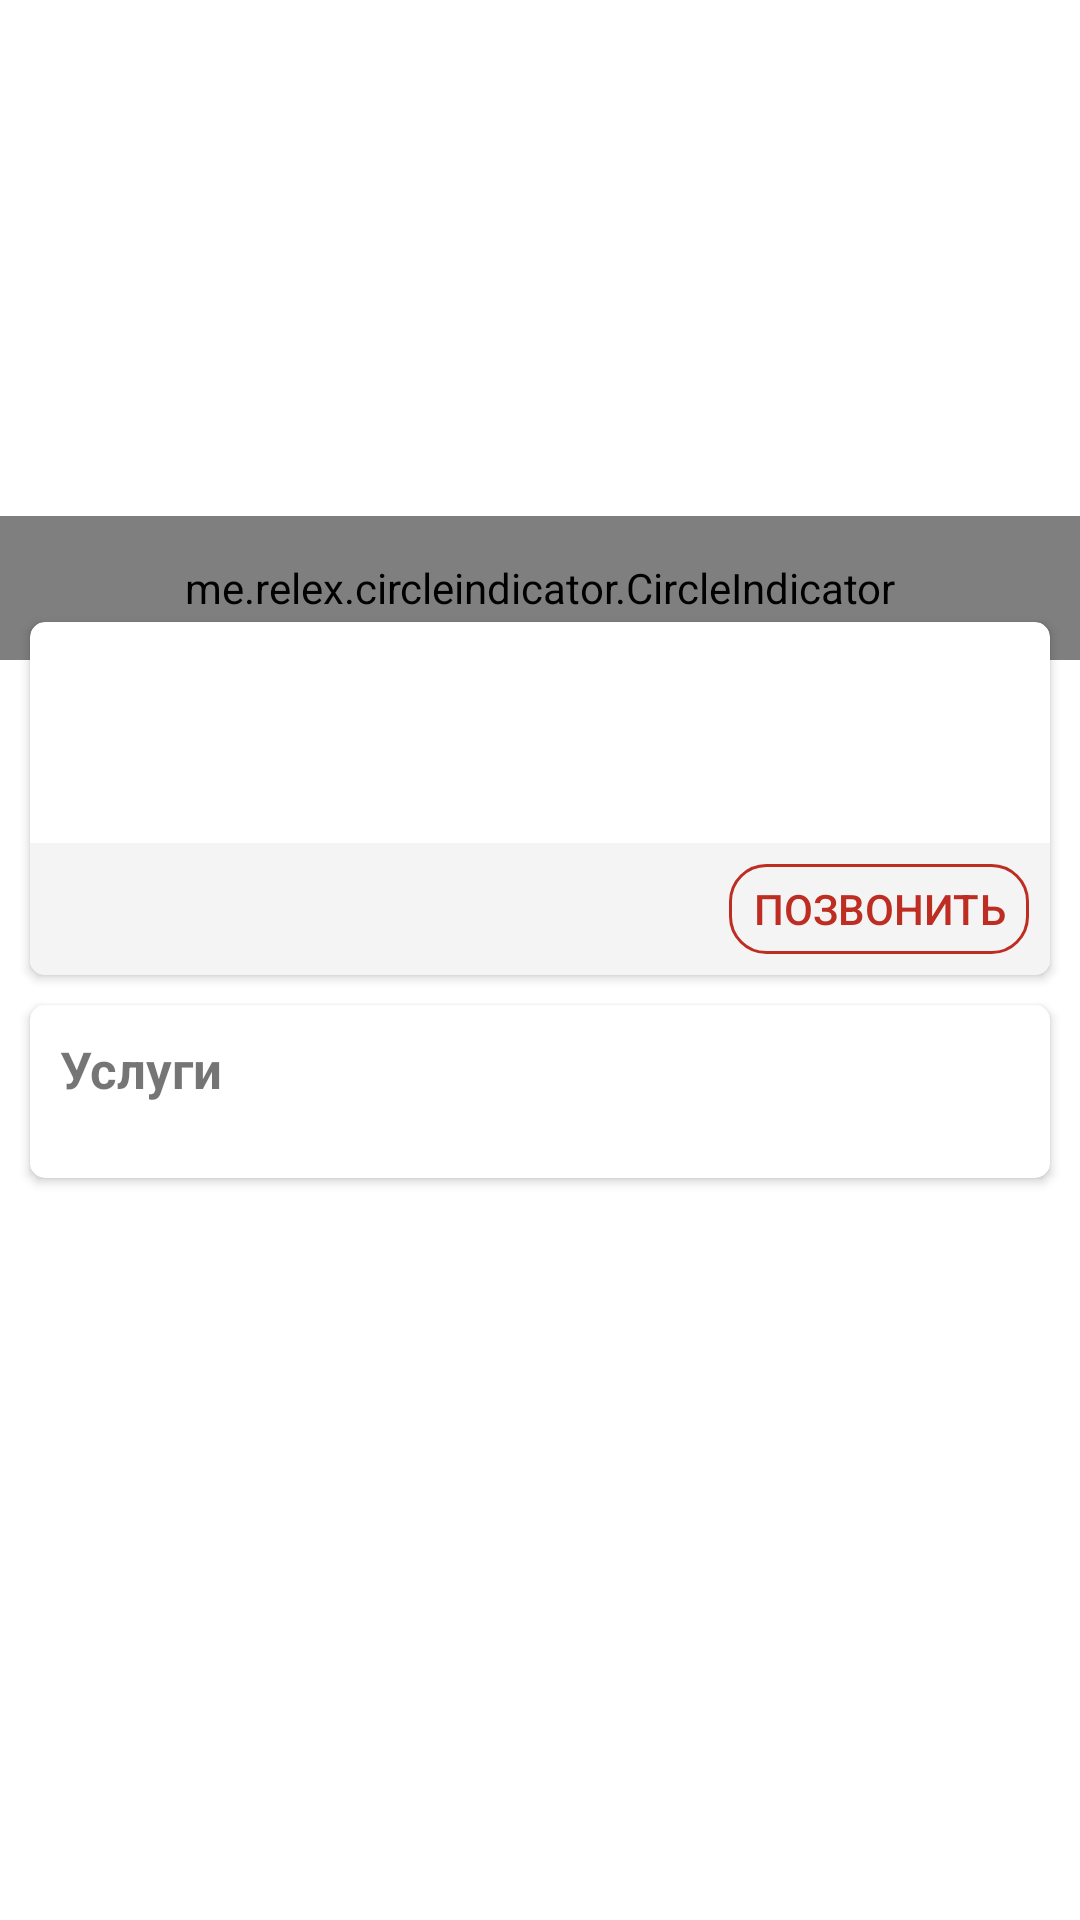

The Android layout XML behind this screen, and the referenced resources:
<!-- AndroidManifest.xml: application theme AppTheme -->
<!-- res/layout/activity_detail.xml -->
<?xml version="1.0" encoding="utf-8"?>
<RelativeLayout xmlns:android="http://schemas.android.com/apk/res/android"
    xmlns:app="http://schemas.android.com/apk/res-auto"
    android:layout_width="match_parent"
    android:layout_height="match_parent"
    android:background="@color/white"
    android:orientation="vertical">


    <LinearLayout
        android:layout_width="match_parent"
        android:layout_height="match_parent"
        android:orientation="vertical">

        <RelativeLayout
            android:layout_width="match_parent"
            android:layout_height="335dp">

            <RelativeLayout
                android:layout_width="match_parent"
                android:layout_height="220dp">

                <android.support.v4.view.ViewPager
                    android:id="@+id/pager"
                    android:layout_width="fill_parent"
                    android:layout_height="fill_parent"
                    android:layout_alignParentTop="true" />

                <me.relex.circleindicator.CircleIndicator
                    android:id="@+id/indicator_fragment"
                    android:layout_width="match_parent"
                    android:layout_height="48dp"
                    android:layout_alignParentBottom="true"
                    app:ci_drawable="@drawable/circle_indicator_color"
                    app:ci_drawable_unselected="@drawable/circle_indicator_tint" />
            </RelativeLayout>


            <RelativeLayout
                android:layout_width="match_parent"
                android:layout_height="wrap_content"
                android:layout_alignParentBottom="true">

                <android.support.v7.widget.CardView xmlns:card_view="http://schemas.android.com/apk/res-auto"
                    android:id="@+id/card_view"
                    style="@style/MyMaterialTheme"
                    android:layout_width="match_parent"
                    android:layout_height="wrap_content"
                    android:layout_gravity="center"
                    android:layout_margin="10dp"
                    android:background="?attr/selectableItemBackground"
                    android:foreground="?android:attr/selectableItemBackground"
                    card_view:cardCornerRadius="5dp">

                    <LinearLayout
                        android:layout_width="match_parent"
                        android:layout_height="wrap_content"
                        android:orientation="vertical">

                        <LinearLayout
                            android:layout_width="match_parent"
                            android:layout_height="wrap_content"
                            android:layout_margin="5dp"
                            android:orientation="vertical">

                            <TextView
                                android:id="@+id/textName"
                                android:layout_width="match_parent"
                                android:layout_height="wrap_content"
                                android:textColor="@color/black"
                                android:textSize="19sp"
                                android:textStyle="bold" />

                            <TextView
                                android:id="@+id/textType"
                                android:layout_width="match_parent"
                                android:layout_height="wrap_content"
                                android:textColor="#000" />

                            <TextView
                                android:id="@+id/textAddress"
                                android:layout_width="match_parent"
                                android:layout_height="wrap_content" />
                        </LinearLayout>

                        <RelativeLayout
                            android:layout_width="match_parent"
                            android:layout_height="wrap_content"
                            android:background="@color/grey_font">

                            <TextView
                                android:id="@+id/textPhone"
                                android:layout_width="match_parent"
                                android:layout_height="wrap_content"
                                android:layout_centerInParent="true"
                                android:layout_marginLeft="5dp"
                                android:layout_marginRight="5dp" />

                            <Button
                                android:id="@+id/btnCall"
                                android:layout_width="100dp"
                                android:layout_height="30dp"
                                android:layout_alignParentEnd="true"
                                android:layout_alignParentRight="true"
                                android:layout_margin="7dp"
                                android:background="@drawable/circle_round"
                                android:text="Позвонить"
                                android:textColor="@color/colorPrimary" />

                        </RelativeLayout>
                    </LinearLayout>


                </android.support.v7.widget.CardView>

            </RelativeLayout>
        </RelativeLayout>

        <android.support.v7.widget.CardView xmlns:card_view="http://schemas.android.com/apk/res-auto"
            style="@style/MyMaterialTheme"
            android:layout_width="fill_parent"
            android:layout_height="wrap_content"
            android:layout_marginLeft="10dp"
            android:layout_marginRight="10dp"
            android:background="?attr/selectableItemBackground"
            android:foreground="?android:attr/selectableItemBackground"
            card_view:cardCornerRadius="5dp">

            <LinearLayout
                android:layout_width="match_parent"
                android:layout_height="wrap_content"
                android:orientation="vertical">

                <LinearLayout
                    android:layout_width="match_parent"
                    android:layout_height="wrap_content"
                    android:orientation="horizontal"
                    android:paddingBottom="5dp"
                    android:paddingLeft="10dp"
                    android:paddingRight="10dp"
                    android:paddingTop="10dp">
                    <TextView
                        android:layout_width="wrap_content"
                        android:layout_height="wrap_content"
                        android:layout_gravity="center"
                        android:text="Услуги"
                        android:textSize="17sp"
                        android:textStyle="bold" />
                </LinearLayout>


                <ListView
                    android:id="@+id/listview"
                    android:layout_width="fill_parent"
                    android:layout_height="wrap_content"
                    android:layout_margin="10dp"
                    android:divider="@color/white" />

            </LinearLayout>


        </android.support.v7.widget.CardView>
    </LinearLayout>

    <RelativeLayout
        android:id="@+id/progressBarRelative"
        android:layout_width="match_parent"
        android:layout_height="match_parent"
        android:background="@color/white"
        android:visibility="gone">

        <ProgressBar
            android:layout_width="match_parent"
            android:layout_height="wrap_content"
            android:layout_centerVertical="true" />

    </RelativeLayout>

</RelativeLayout>
<!-- resources referenced by this layout -->
<resources>
  <color name="black">#000</color>
  <color name="colorPrimary">#be2d22</color>
  <color name="grey_font">#f4f4f4</color>
  <color name="white">#fff</color>
  <!-- drawable circle_round (drawable) -->
  <selector xmlns:android="http://schemas.android.com/apk/res/android">
      <item android:state_pressed="false">
          <shape>
              <stroke android:color="@color/colorPrimary"
                  android:width="1dp"/>
              <corners
                  android:bottomLeftRadius="12dp"
                  android:bottomRightRadius="12dp"
                  android:topLeftRadius="12dp"
                  android:topRightRadius="12dp" />
          </shape>
      </item>
  
  
      <item android:state_pressed="true">
          <shape>
              <stroke android:color="#000"
                  android:width="1dp"/>
              <corners
                  android:bottomLeftRadius="7dp"
                  android:bottomRightRadius="7dp"
                  android:topLeftRadius="7dp"
                  android:topRightRadius="7dp" />
          </shape>
      </item>
  </selector>
  <style name="MyMaterialTheme" parent="MyMaterialTheme.Base">
      </style>
  <style name="AppTheme" parent="Theme.AppCompat.Light.NoActionBar">
          
          <item name="colorPrimary">@color/colorPrimary</item>
          <item name="colorPrimaryDark">@color/colorPrimaryDark</item>
          <item name="colorAccent">@color/colorAccent</item>
  
          <item name="android:windowTranslucentStatus" tools:targetApi="kitkat">true</item>
          <item name="android:windowTranslucentNavigation" tools:targetApi="kitkat">true</item>
      </style>
  <style name="MyMaterialTheme.Base" parent="Theme.AppCompat.Light.NoActionBar">
          <item name="actionMenuTextColor">#ffff</item>
          <item name="android:actionMenuTextColor">@color/white</item>
          <item name="windowNoTitle">true</item>
          <item name="windowActionBar">false</item>
          <item name="colorPrimary">@color/colorPrimary</item>
          <item name="colorPrimaryDark">@color/colorPrimaryDark</item>
          <item name="colorAccent">@color/colorAccent</item>
          <item name="android:windowTranslucentStatus" tools:targetApi="kitkat">true</item>
          <item name="android:windowTranslucentNavigation" tools:targetApi="kitkat">true</item>
      </style>
  <color name="colorPrimaryDark">#d7d8d9</color>
  <color name="colorAccent">#be2d22</color>
</resources>
